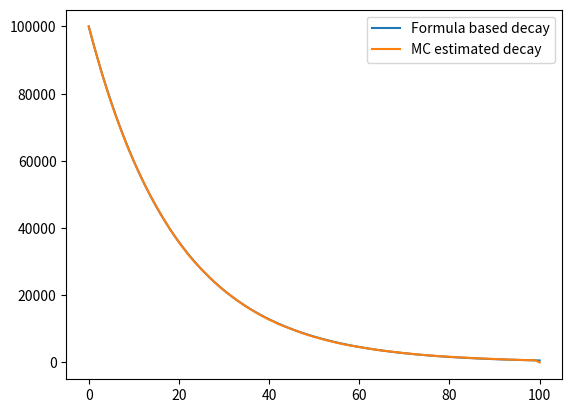

This figure's Python source:
import numpy as np
import matplotlib.pyplot as plt

N0 = 100000
p = 0.05

time_limit = 100
decayed = 0
sim_N = np.zeros(101)
sim_N[0] = N0

for i in range(1,time_limit):
    decayed = 0
    for j in range(int(sim_N[i-1])):
        rand = np.random.uniform(0,1)

        if rand <= p:
            decayed += 1

    sim_N[i] = sim_N[i-1]-decayed

def decay_func(t):

    lamb = -np.log(1-p)

    ret = N0*np.e**(-lamb*t)
    return ret

tspace = np.linspace(0,time_limit,time_limit+1)

real_N = decay_func(tspace)

print(real_N)
print(tspace)
print(sim_N)

plt.figure()
plt.plot(tspace, real_N, label = "Formula based decay")
plt.plot(tspace, sim_N, label = "MC estimated decay")

plt.legend()
plt.show()
    
    


    